Run: headless pygame with SDL's dummy video driver; simulated clock (each Clock.tick advances the game by its frame time, no real sleeping); random seed 0; keys injected as events and as key.get_pressed() state; no mouse input.
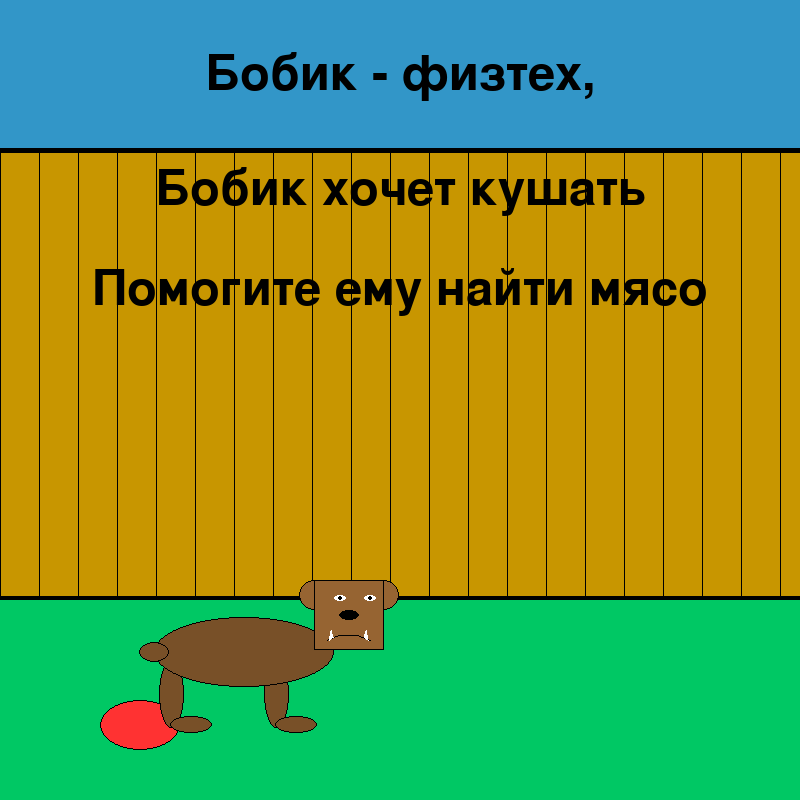
Frame 1 of 4 · flips 1–60 · no input
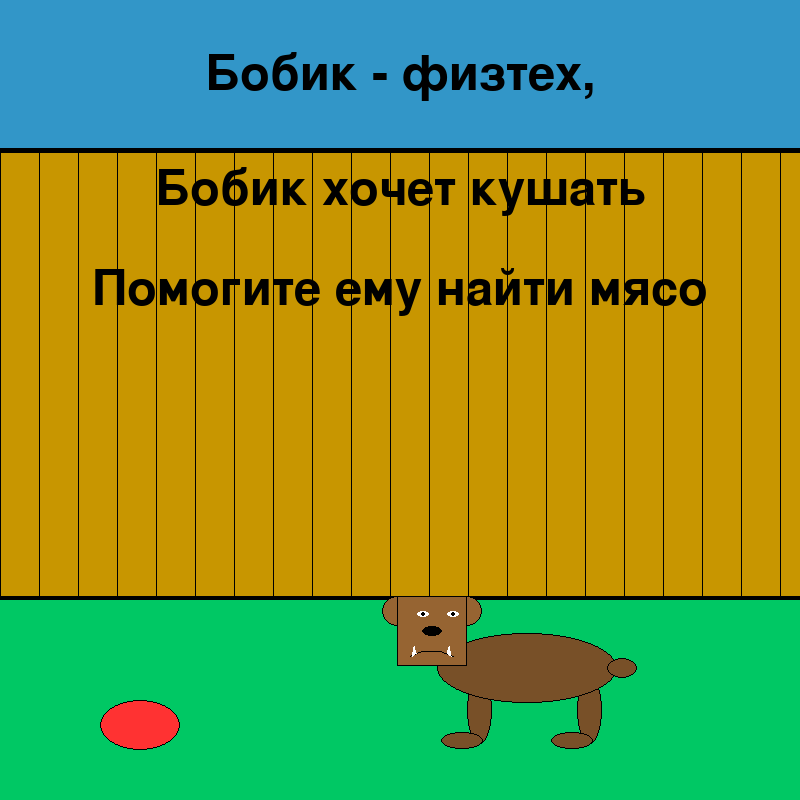
Frame 2 of 4 · flips 61–180 · tapped SPACE, RETURN · held RIGHT (→), D
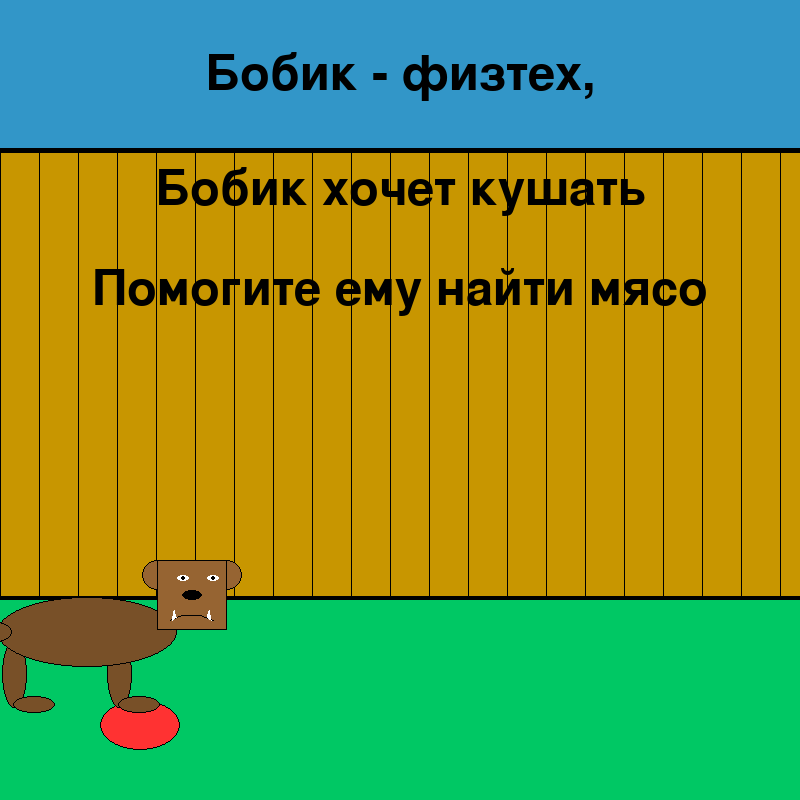
Frame 3 of 4 · flips 181–300 · held DOWN (↓), S
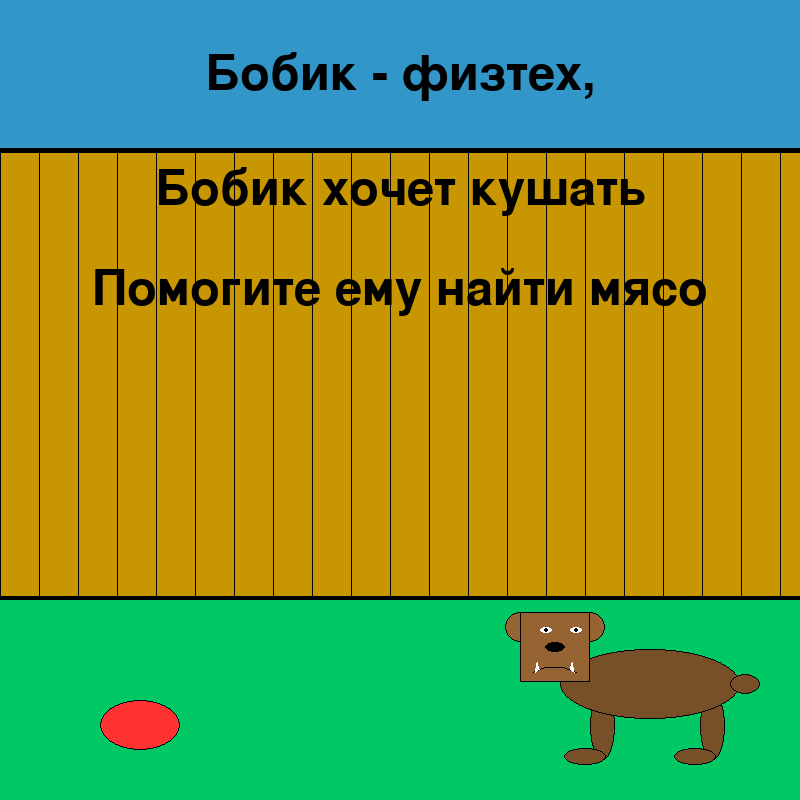
Frame 4 of 4 · flips 301–420 · held LEFT (←), A, UP (↑), W

The pygame program that drew these frames:

import pygame.draw as d
import pygame as pg
import random
import time


def text1():
    font = pg.font.SysFont('Arial', 72)
    slova = font.render("Бобик - физтех,", True, (0, 0, 0))
    place = slova.get_rect(center=(400, 75))
    screen.blit(slova, place)


def text2():
    font = pg.font.SysFont('Arial', 72)
    text = font.render("Бобик хочет кушать", True, (0, 0, 0))
    place = text.get_rect(center=(400, 190))
    screen.blit(text, place)


def text3():
    font = pg.font.SysFont('Arial', 72)
    text = font.render("Помогите ему найти мясо", True, (0, 0, 0))
    place = text.get_rect(center=(400, 290))
    screen.blit(text, place)


def text4():
    font = pg.font.SysFont('Arial', 72)
    slova = font.render("Ураааа Бобик добыл еды", True, (0, 0, 0))
    place = slova.get_rect(center=(400, 75))
    screen.blit(slova, place)


def runmeat(x1, y1):
    d.ellipse(screen, (255, 50, 50), (x1, y1, 80, 50))
    d.ellipse(screen, (0, 0, 0), (x1, y1, 80, 50), 1)


def fon():
    xzabora = 0
    d.rect(screen, (50, 150, 200), (0, 0, 800, 150))
    d.rect(screen, (200, 150, 0), (0, 150, 800, 600))
    for kolvopalok in range(21):
        d.line(screen, (0, 0, 0), (xzabora, 150), (xzabora, 600), 1)
        xzabora += 39
    d.line(screen, (0, 0, 0), (0, 600), (800, 600), 10)
    d.line(screen, (0, 0, 0), (0, 150), (800, 150), 5)
    d.rect(screen, (0, 200, 100), (0, 600, 800, 800))


def morda(xm, ym, scale):
    # osnova
    d.circle(screen, brown, (xm, ym + 15), 15 * scale)
    d.circle(screen, black, (xm, ym + 15), 15 * scale, 1)
    d.circle(screen, brown, (xm + 70 * scale, ym + 15), 15 * scale)
    d.circle(screen, black, (xm + 70 * scale, ym + 15), 15 * scale, 1)
    d.rect(screen, brown, (xm, ym, 70 * scale, 70 * scale))
    d.rect(screen, black, (xm, ym, 70 * scale, 70 * scale), 1)
    # glaza
    d.ellipse(screen, (255, 255, 255), (xm + 20, ym + 15 * scale, 12 * scale, 6 * scale))
    d.circle(screen, black, (xm + 20 + 6 * scale, ym + 15 * scale + 3 * scale), 3 * scale - 0.5)
    d.ellipse(screen, (255, 255, 255), (xm + 20 * scale + 30 * scale, ym + 15 * scale, 12 * scale, 6 * scale))
    d.circle(screen, black, (xm + 20 * scale + 30 * scale + 6 * scale, ym + 15 * scale + 3 * scale),
             3 * scale - 0.5)
    # rot
    d.arc(screen, black, (xm + 5 * scale, ym + 55 * scale, 60 * scale, 40 * scale), 3.14 / 4, 3.14 * 3 / 4, 1)
    d.polygon(screen, (255, 255, 255),
              [[xm + 15 * scale, ym + 60 * scale], [xm + 19 * scale, ym + 57 * scale],
               [xm + 17 * scale, ym + 50 * scale]])
    d.polygon(screen, (255, 255, 255),
              [[xm + 54 * scale, ym + 60 * scale], [xm + 50 * scale, ym + 57 * scale],
               [xm + 52 * scale, ym + 50 * scale]])
    # nos
    d.ellipse(screen, black, (xm + 25 * scale, ym + 30 * scale, 20 * scale, 10 * scale))


def funnymorda(xfm, yfm, scale):
    # osnova
    d.circle(screen, brown, (xfm, yfm + 15), 15 * scale)
    d.circle(screen, black, (xfm, yfm + 15), 15 * scale, 1)
    d.circle(screen, brown, (xfm + 70 * scale, yfm + 15), 15 * scale)
    d.circle(screen, black, (xfm + 70 * scale, yfm + 15), 15 * scale, 1)
    d.rect(screen, brown, (xfm, yfm, 70 * scale, 70 * scale))
    d.rect(screen, black, (xfm, yfm, 70 * scale, 70 * scale), 1)
    # glaza
    d.ellipse(screen, (255, 255, 255), (xfm + 20, yfm + 15 * scale, 12 * scale, 6 * scale))
    d.circle(screen, black, (xfm + 20 + 6 * scale, yfm + 15 * scale + 3 * scale), 3 * scale - 0.5)
    d.ellipse(screen, (255, 255, 255), (xfm + 20 * scale + 30 * scale, yfm + 15 * scale, 12 * scale, 6 * scale))
    d.circle(screen, black, (xfm + 20 * scale + 30 * scale + 6 * scale, yfm + 15 * scale + 3 * scale), 3 * scale - 0.5)
    # rot
    d.arc(screen, black, (xfm + 5 * scale, yfm + 43 * scale, 60 * scale, 20 * scale), -3.14 * 5 / 6, -3.14 / 6, 4)
    d.polygon(screen, (255, 255, 255),
              [[xfm + 15 * scale, yfm + 60 * scale], [xfm + 19 * scale, yfm + 57 * scale],
               [xfm + 17 * scale, yfm + 50 * scale]])
    d.polygon(screen, (255, 255, 255),
              [[xfm + 54 * scale, yfm + 60 * scale], [xfm + 50 * scale, yfm + 57 * scale],
               [xfm + 52 * scale, yfm + 50 * scale]])
    # nos
    d.ellipse(screen, black, (xfm + 25 * scale, yfm + 30 * scale, 20 * scale, 10 * scale))


def telo(xt, yt, scale):
    # osnova
    d.ellipse(screen, brown1, (xt, yt, 180 * scale, 70 * scale))
    d.ellipse(screen, black, (xt, yt, 180 * scale, 70 * scale), 1)
    # xvost
    d.ellipse(screen, brown1, (xt + 170 * scale, yt + 25 * scale, 30 * scale, 20 * scale))
    d.ellipse(screen, black, (xt + 170 * scale, yt + 25 * scale, 30 * scale, 20 * scale), 1)


def antitelo(xat, yat, scale):
    # antiosnova
    d.ellipse(screen, brown1, (xat - 180 * scale, yat, 180 * scale, 70 * scale))
    d.ellipse(screen, black, (xat - 180 * scale, yat, 180 * scale, 70 * scale), 1)
    # antixvost
    d.ellipse(screen, brown1, (xat - 195 * scale, yat + 25 * scale, 30 * scale, 20 * scale))
    d.ellipse(screen, black, (xat - 195 * scale, yat + 25 * scale, 30 * scale, 20 * scale), 1)


def lapa(xl, yl, scale):
    d.ellipse(screen, brown1, (xl, yl, 15 * scale, 40 * scale))
    d.ellipse(screen, black, (xl, yl, 15 * scale, 40 * scale), 1)
    d.ellipse(screen, brown1, (xl - 15 * scale, yl + 33 * scale, 25 * scale, 10 * scale))
    d.ellipse(screen, black, (xl - 15 * scale, yl + 33 * scale, 25 * scale, 10 * scale), 1)


def antilapa(xal, yal, scale):
    d.ellipse(screen, brown1, (xal, yal, 15 * scale, 40 * scale))
    d.ellipse(screen, black, (xal, yal, 15 * scale, 40 * scale), 1)
    d.ellipse(screen, brown1, (xal + 7 * scale, yal + 33 * scale, 25 * scale, 10 * scale))
    d.ellipse(screen, black, (xal + 7 * scale, yal + 33 * scale, 25 * scale, 10 * scale), 1)


def sobaka(xs, ys, scale):
    lapa(xs + 70 * scale, ys + 80 * scale, 1.7 * scale)
    lapa(xs + 180 * scale, ys + 80 * scale, 1.7 * scale)
    telo(xs + 40 * scale, ys + 37 * scale, scale)
    morda(xs, ys, scale)


def funnysobaka(xfs, yfs, scale):
    lapa(xfs + 70 * scale, yfs + 80 * scale, 1.7 * scale)
    lapa(xfs + 180 * scale, yfs + 80 * scale, 1.7 * scale)
    telo(xfs + 40 * scale, yfs + 37 * scale, scale)
    funnymorda(xfs, yfs, scale)


def antisobaka(xas, yas, scale):
    antilapa(xas - 50 * scale, yas + 80 * scale, 1.7 * scale)
    antilapa(xas - 155 * scale, yas + 80 * scale, 1.7 * scale)
    antitelo(xas + 20, yas + 37 * scale, scale)
    morda(xas, yas, scale)


def funnyantisobaka(xfas, yfas, scale):
    antilapa(xfas - 50 * scale, yfas + 80 * scale, 1.7 * scale)
    antilapa(xfas - 155 * scale, yfas + 80 * scale, 1.7 * scale)
    antitelo(xfas + 20, yfas + 37 * scale, scale)
    funnymorda(xfas, yfas, scale)


pg.init()
pg.font.init()
brown = (150, 100, 50)
brown1 = (120, 80, 40)
black = (0, 0, 0)
screen = pg.display.set_mode((800, 800))
FPS = 30
x = 101
y = 550
povorot = 0
beg = 0
n = 0
xmeat = 100
ymeat = 700
for i in range(1200):
    fon()
    runmeat(xmeat, ymeat)
    n += 1
    if n > 500:
        xmeat = random.randint(100, 700)
        ymeat = random.randint(630, 770)
        n = 0
    if povorot % 2 == 0:
        if beg % 2 == 0:
            y += 0.5
        elif beg % 2 == 1:
            y -= 0.5
        x += random.randint(2, 5)
        antisobaka(x, y, 1)
    elif povorot % 2 == 1:
        if beg % 2 == 0:
            y += 0.5
        elif beg % 2 == 1:
            y -= 0.5
        x -= random.randint(2, 5)
        sobaka(x, y, 1)
    if x > 550 or x < 70:
        povorot += 1
        beg += 1
    if y > 700 or y < 300:
        beg += 1
    text1()
    text2()
    text3()
    pg.display.update()
    time.sleep(0.01)
while True:
    fon()
    if povorot % 2 == 1:
        funnysobaka(x, y, 1)
    if povorot % 2 == 0:
        funnyantisobaka(x, y, 1)
    runmeat(x, y + 75)
    text4()
    pg.display.update()

clock = pg.time.Clock()
finished = False

while not finished:
    clock.tick(FPS)
    for event in pg.event.get():
        if event.type == pg.QUIT:
            finished = True

pg.quit()
